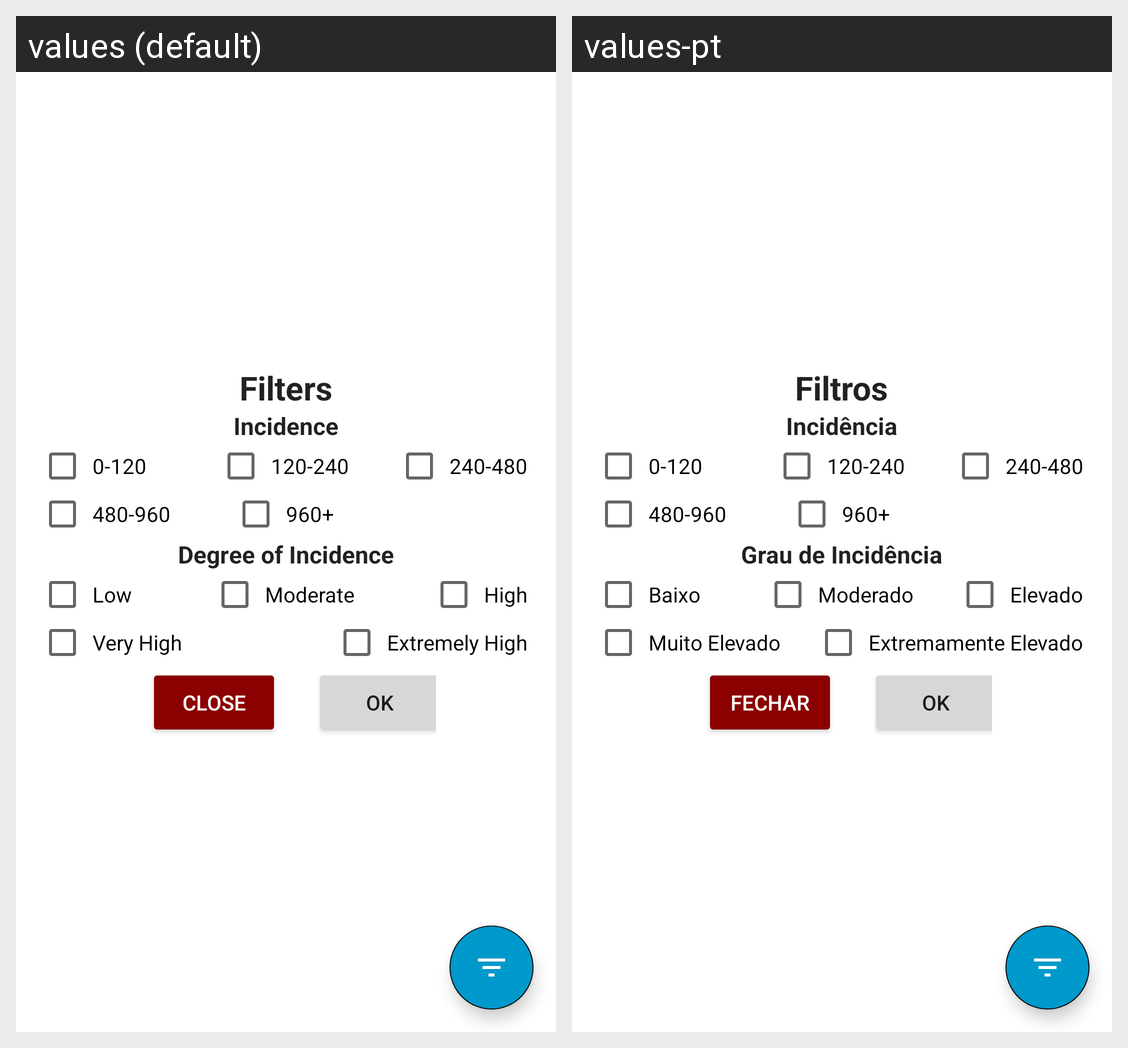

The Android screen above is rendered under two locales of the same app. Produce the string resources it draws, with the default and per-locale values.
Android screen res/layout/fragment_counties.xml rendered under 2 locales, left to right: values (default), values-pt. Device: Nexus 5 (rendered at 1080×1920; each locale shown at half size, 540×960, under a caption strip naming it); theme LightTheme.
Strings drawn on this screen, with the default value and each locale's value (text and hints the layout hard-codes, and strings that could not be matched under every locale, appear in the picture but are not listed):

filters
  values: Filters
  values-pt: Filtros

incidence
  values: Incidence
  values-pt: Incidência

degree_of_incidence
  values: Degree of Incidence
  values-pt: Grau de Incidência

low
  values: Low
  values-pt: Baixo

moderate
  values: Moderate
  values-pt: Moderado

high
  values: High
  values-pt: Elevado

very_high
  values: Very High
  values-pt: Muito Elevado

extremely_high
  values: Extremely High
  values-pt: Extremamente Elevado

close
  values: Close
  values-pt: Fechar
